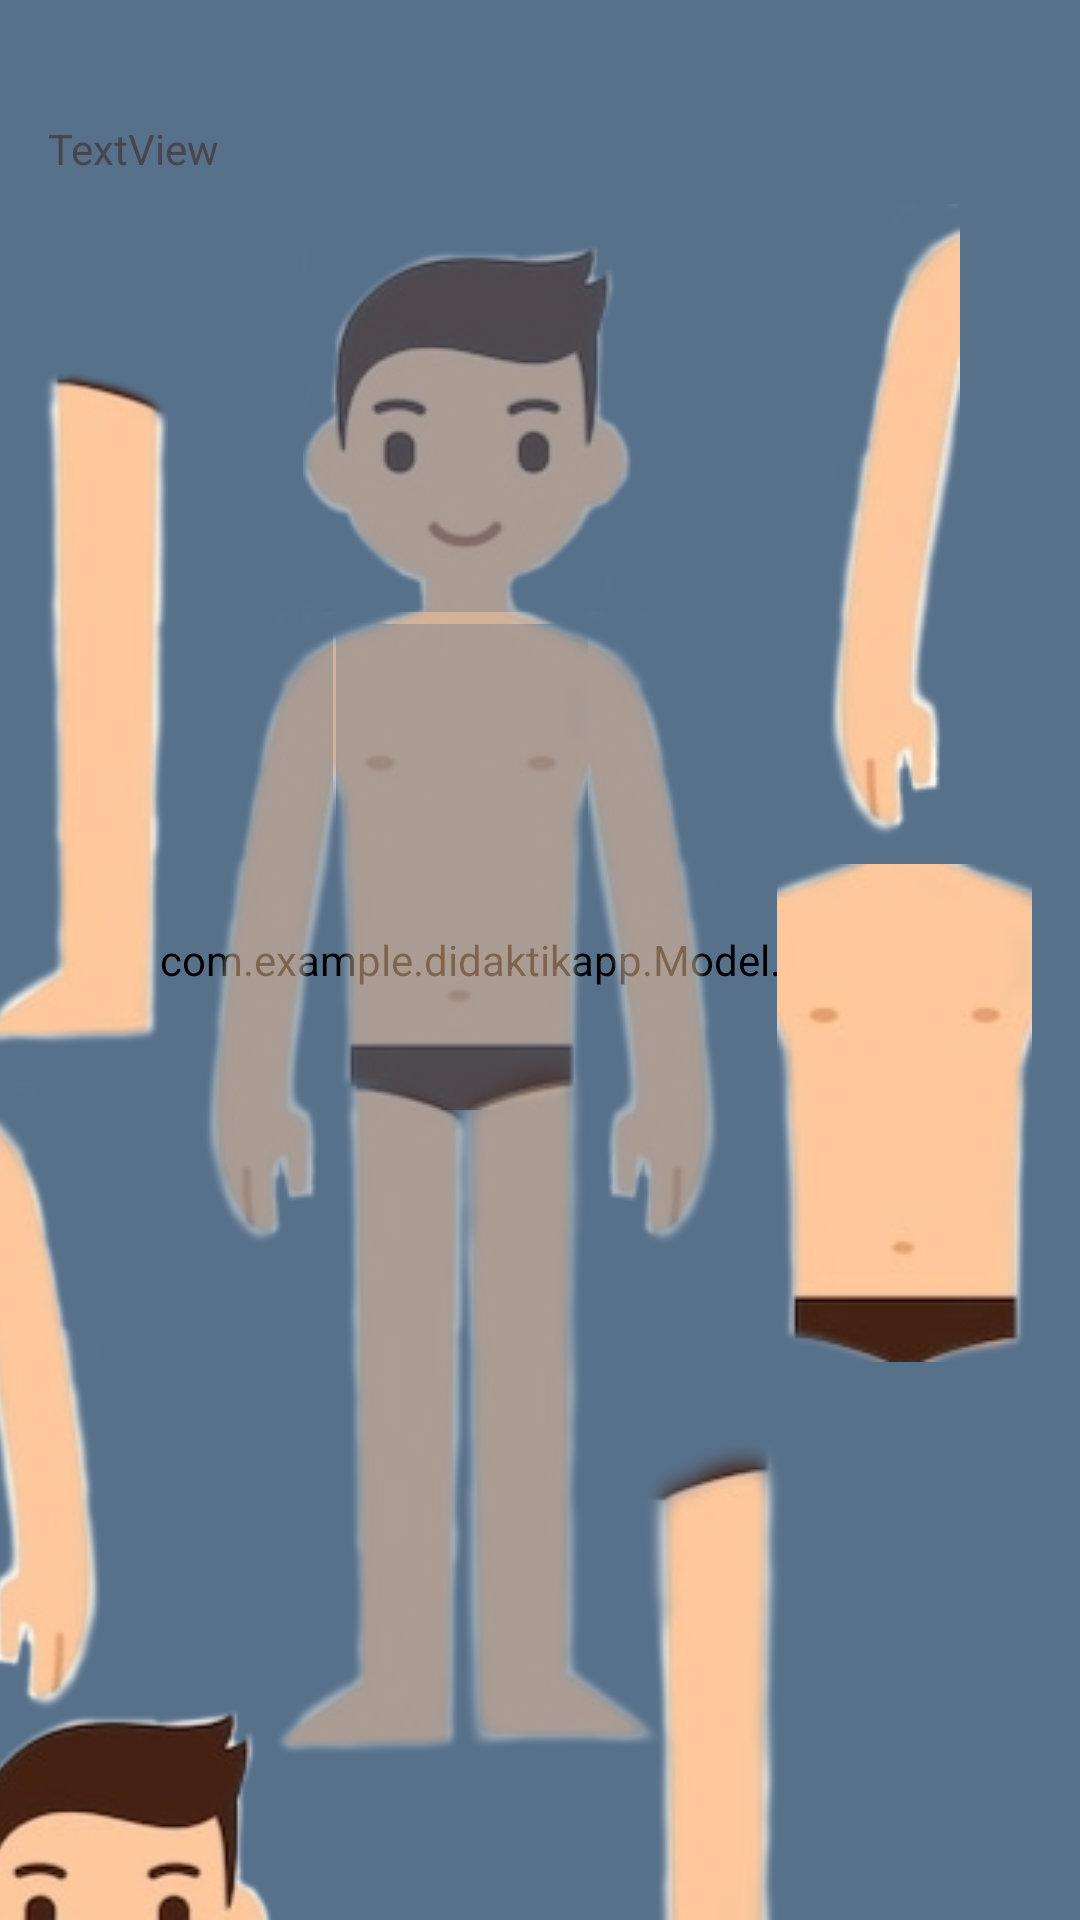

Write the Android layout XML for this screen, with the resource values it uses.
<!-- AndroidManifest.xml: application theme Theme.DidaktikAPP -->
<!-- res/layout/fragment_jolasa_gune_4.xml -->
<?xml version="1.0" encoding="utf-8"?>
<FrameLayout xmlns:android="http://schemas.android.com/apk/res/android"
    xmlns:app="http://schemas.android.com/apk/res-auto"
    xmlns:tools="http://schemas.android.com/tools"
    android:layout_width="match_parent"
    android:layout_height="match_parent"
    tools:context=".Fragments.Jolasa_Fragment_Gune_4">

    <androidx.constraintlayout.widget.ConstraintLayout
        android:layout_width="match_parent"
        android:layout_height="match_parent"
        android:background="#58718B"
        android:backgroundTint="#58718B">

        <com.example.didaktikapp.Model.ZatiTxo
            android:id="@+id/zatiTxo"
            android:layout_width="match_parent"
            android:layout_height="match_parent"
            android:background="#58718B"
            android:backgroundTint="#58718B"
            app:layout_constraintEnd_toEndOf="parent"
            tools:layout_editor_absoluteY="0dp" />

        <ImageView
            android:id="@+id/brazo_IZQ"
            android:layout_width="wrap_content"
            android:layout_height="wrap_content"
            android:layout_marginTop="360dp"
            android:layout_marginEnd="324dp"
            android:src="@drawable/txo_brazo_derecho"
            app:layout_constraintEnd_toEndOf="parent"
            app:layout_constraintTop_toTopOf="parent" />

        <ImageView
            android:id="@+id/brazo_IZQ_Ondo"
            android:layout_width="wrap_content"
            android:layout_height="wrap_content"
            android:layout_marginTop="204dp"
            android:layout_marginEnd="118dp"
            android:alpha="0.5"
            android:src="@drawable/txo_brazo_derecho"
            app:layout_constraintEnd_toEndOf="parent"
            app:layout_constraintTop_toTopOf="parent" />

        <ImageView
            android:id="@+id/brazo_DER"
            android:layout_width="wrap_content"
            android:layout_height="wrap_content"
            android:layout_marginTop="68dp"
            android:layout_marginEnd="40dp"
            android:src="@drawable/txo_brazo_izquierdo"
            app:layout_constraintEnd_toEndOf="parent"
            app:layout_constraintTop_toTopOf="parent" />

        <ImageView
            android:id="@+id/brazo_DER_Ondo"
            android:layout_width="wrap_content"
            android:layout_height="wrap_content"
            android:layout_marginTop="204dp"
            android:layout_marginEnd="248dp"
            android:alpha="0.5"
            android:src="@drawable/txo_brazo_izquierdo"
            app:layout_constraintEnd_toEndOf="parent"
            app:layout_constraintTop_toTopOf="parent" />

        <ImageView
            android:id="@+id/cabeza"
            android:layout_width="wrap_content"
            android:layout_height="wrap_content"
            android:layout_marginTop="568dp"
            android:layout_marginEnd="268dp"
            android:src="@drawable/txo_cabeza"
            app:layout_constraintEnd_toEndOf="parent"
            app:layout_constraintTop_toTopOf="parent" />

        <ImageView
            android:id="@+id/cabeza_Ondo"
            android:layout_width="wrap_content"
            android:layout_height="wrap_content"
            android:layout_marginTop="80dp"
            android:layout_marginEnd="148dp"
            android:alpha="0.5"
            android:src="@drawable/txo_cabeza"
            app:layout_constraintEnd_toEndOf="parent"
            app:layout_constraintTop_toTopOf="parent" />

        <ImageView
            android:id="@+id/pierna_IZQ"
            android:layout_width="wrap_content"
            android:layout_height="wrap_content"
            android:layout_marginTop="480dp"
            android:layout_marginEnd="72dp"
            android:src="@drawable/txo_pierna_derecha"
            app:layout_constraintEnd_toEndOf="parent"
            app:layout_constraintTop_toTopOf="parent" />

        <ImageView
            android:id="@+id/pierna_IZQ_Ondo"
            android:layout_width="wrap_content"
            android:layout_height="wrap_content"
            android:layout_marginTop="350dp"
            android:layout_marginEnd="137dp"
            android:alpha="0.5"
            android:src="@drawable/txo_pierna_derecha"
            app:layout_constraintEnd_toEndOf="parent"
            app:layout_constraintTop_toTopOf="parent" />

        <ImageView
            android:id="@+id/pierna_DER"
            android:layout_width="wrap_content"
            android:layout_height="wrap_content"
            android:layout_marginTop="124dp"
            android:layout_marginEnd="304dp"
            android:src="@drawable/txo_pierna_izquierda"
            app:layout_constraintEnd_toEndOf="parent"
            app:layout_constraintTop_toTopOf="parent" />

        <ImageView
            android:id="@+id/pierna_DER_Ondo"
            android:layout_width="wrap_content"
            android:layout_height="wrap_content"
            android:layout_marginTop="360dp"
            android:layout_marginEnd="204dp"
            android:alpha="0.5"
            android:src="@drawable/txo_pierna_izquierda"
            app:layout_constraintEnd_toEndOf="parent"
            app:layout_constraintTop_toTopOf="parent" />

        <ImageView
            android:id="@+id/torso"
            android:layout_width="wrap_content"
            android:layout_height="wrap_content"
            android:layout_marginTop="288dp"
            android:layout_marginEnd="16dp"
            android:src="@drawable/txo_torso"
            app:layout_constraintEnd_toEndOf="parent"
            app:layout_constraintTop_toTopOf="parent" />

        <ImageView
            android:id="@+id/torso_Ondo"
            android:layout_width="wrap_content"
            android:layout_height="wrap_content"
            android:layout_marginTop="204dp"
            android:layout_marginEnd="164dp"
            android:alpha="0.5"
            android:src="@drawable/txo_torso"
            app:layout_constraintEnd_toEndOf="parent"
            app:layout_constraintTop_toTopOf="parent" />

        <ImageView
            android:id="@+id/img_correcto"
            android:layout_width="200px"
            android:layout_height="200px"
            android:src="@drawable/tick"
            android:visibility="invisible"
            app:layout_constraintBottom_toBottomOf="parent"
            app:layout_constraintEnd_toEndOf="parent"
            app:layout_constraintHorizontal_bias="0.498"
            app:layout_constraintStart_toStartOf="parent"
            app:layout_constraintTop_toTopOf="parent" />

        <TextView
            android:id="@+id/txt_puntuazioa_4"
            android:layout_width="wrap_content"
            android:layout_height="wrap_content"
            android:layout_marginStart="16dp"
            android:layout_marginTop="40dp"
            android:text="TextView"
            app:layout_constraintStart_toStartOf="parent"
            app:layout_constraintTop_toTopOf="parent" />

        <androidx.viewpager.widget.ViewPager
            android:id="@+id/viewPager"
            android:layout_width="match_parent"
            android:layout_height="match_parent"
            app:layout_constraintEnd_toEndOf="parent"
            app:layout_constraintStart_toStartOf="parent"
            app:layout_constraintTop_toTopOf="parent" />

    </androidx.constraintlayout.widget.ConstraintLayout>
</FrameLayout>
<!-- resources referenced by this layout -->
<resources>
  <!-- drawable txo_brazo_derecho: png bitmap (drawable, 8881 bytes) -->
  <!-- drawable txo_brazo_izquierdo: png bitmap (drawable, 8786 bytes) -->
  <!-- drawable txo_cabeza: png bitmap (drawable, 17200 bytes) -->
  <!-- drawable txo_pierna_derecha: png bitmap (drawable, 9199 bytes) -->
  <!-- drawable txo_pierna_izquierda: png bitmap (drawable, 7619 bytes) -->
  <!-- drawable txo_torso: png bitmap (drawable, 9260 bytes) -->
  <style name="Theme.DidaktikAPP" parent="Base.Theme.DidaktikAPP" />
  <style name="Base.Theme.DidaktikAPP" parent="Theme.Material3.DayNight.NoActionBar">
          
          
      </style>
</resources>
